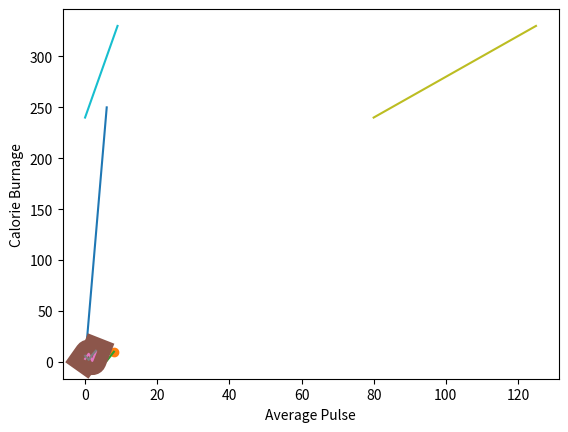

The matplotlib source for this figure: (Note: this script raises an exception after producing the figure.)
import matplotlib.pyplot as plt
import numpy as np


xpoints = np.array([0, 6])
ypoints = np.array([0, 250])
#//------------------------------------------------------------------------------------------------------------------------------------------------------#
#? PUNTOS
plt.plot(xpoints, ypoints)
plt.show()       #show es como un print

# dibujar dos puntos
xpoints = np.array([1, 8])
ypoints = np.array([3, 10])

plt.plot(xpoints, ypoints, 'o')
plt.show()


# lineas con multiples puntos
xpoints = np.array([1, 2, 6, 8])
ypoints = np.array([3, 8, 1, 10])

plt.plot(xpoints, ypoints)
plt.show()


# por defecto
ypoints = np.array([3, 8, 1, 10, 5, 7])

plt.plot(ypoints)
plt.show()

# marcar los puntos
plt.plot(ypoints, marker = '*')

#otras formas de marcar puntos
'''
'o'	Circle	
'*'	Star	
'.'	Point	
','	Pixel	
'x'	X	
'X'	X (filled)	
'+'	Plus	
'P'	Plus (filled)	
's'	Square	
'D'	Diamond	
'd'	Diamond (thin)	
'p'	Pentagon	
'H'	Hexagon	
'h'	Hexagon	
'v'	Triangle Down	
'^'	Triangle Up	
'<'	Triangle Left	
'>'	Triangle Right	
'1'	Tri Down	
'2'	Tri Up	
'3'	Tri Left	
'4'	Tri Right	
'|'	Vline	
'_'
'''

#//------------------------------------------------------------------------------------------------------------------------------------------------------#
#FORMA DE LAS LINEAS


ypoints = np.array([3, 8, 1, 10])

plt.plot(ypoints, 'd:r')
plt.show()

'''

'-'	Solid line	
':'	Dotted line	
'--'	Dashed line	
'-.'	Dashed/dotted line


'''

# color de las lineas
ypoints = np.array([3, 8, 1, 10])

plt.plot(ypoints, color = 'r')
plt.show()

'''
'r'	Red	
'g'	Green	
'b'	Blue	
'c'	Cyan	
'm'	Magenta	
'y'	Yellow	
'k'	Black	
'w'	White
'''


#grosor de las lines
plt.plot(ypoints, linewidth = '20.5')
plt.show()




#dos lines
x1 = np.array([0, 1, 2, 3])
y1 = np.array([3, 8, 1, 10])
x2 = np.array([0, 1, 2, 3])
y2 = np.array([6, 2, 7, 11])

plt.plot(x1, y1, x2, y2)
plt.show()
#//------------------------------------------------------------------------------------------------------------------------------------------------------#
#? LABELS

# poner la etiqueta a los ejes
x = np.array([80, 85, 90, 95, 100, 105, 110, 115, 120, 125])
y = np.array([240, 250, 260, 270, 280, 290, 300, 310, 320, 330])
z = np.array([240, 250, 260, 270, 280, 290, 300, 310, 320, 330])
plt.plot(x, y, z)

plt.xlabel("Average Pulse")
plt.ylabel("Calorie Burnage")
plt.zlabel("whatever Burnage")



#TITULO
plt.title("Sports Watch Data")

# Color y size de los labels
font1 = {'family':'serif','color':'blue','size':20}
font2 = {'family':'serif','color':'darkred','size':15}

#posicion

plt.title("Sports Watch Data", loc = 'left')
plt.xlabel("Average Pulse")
plt.ylabel("Calorie Burnage")
#//------------------------------------------------------------------------------------------------------------------------------------------------------#
#? GRID
#cuadriculado simple
plt.grid()

#un eje
plt.grid(axis = 'y')

#//------------------------------------------------------------------------------------------------------------------------------------------------------#
#?VARIOS GRAFICOS

# con plt.subplot(1, 2, 1) puedo hacer varios graficos al mismo tiempo. 
# #el primer elemento es la file, el segundo la columna, el tercero el orden del grafico


#plot 1:
x = np.array([0, 1, 2, 3])
y = np.array([3, 8, 1, 10])

plt.subplot(1, 2, 1)
plt.plot(x,y)

#plot 2:
x = np.array([0, 1, 2, 3])
y = np.array([10, 20, 30, 40])

plt.subplot(1, 2, 2)
plt.plot(x,y)

plt.show()
#//------------------------------------------------------------------------------------------------------------------------------------------------------
#? scatter: grafico de puntos

x = np.array([2,2,8,1,15,8,12,9,7,3,11,4,7,14,12])
y = np.array([100,105,84,105,90,99,90,95,94,100,79,112,91,80,85])
plt.scatter(x, y, color = '#88c999')

# puntos con tamanios
x = np.array([5,7,8,7,2,17,2,9,4,11,12,9,6])
y = np.array([99,86,87,88,111,86,103,87,94,78,77,85,86])
sizes = np.array([20,50,100,200,500,1000,60,90,10,300,600,800,75])

plt.scatter(x, y, s=sizes, alpha=0.5)

plt.show()
#//------------------------------------------------------------------------------------------------------------------------------------------------------
#? BARS GRAPHICS

#sintaxis basica
x = np.array(["A", "B", "C", "D"])
y = np.array([3, 8, 1, 10])

plt.bar(x,y)
plt.show()

#agregar color
plt.bar(x, y, color = "red")
plt.show()            

#ancho
plt.bar(x, y, width = 0.1)
plt.show()

#alto

plt.barh(x, y, height = 0.1)
plt.show()                                                                                                                                                                                                                                                                                                                                                                                                                                                                                                              


plt.barh(x, y, height = 0.1)

#//------------------------------------------------------------------------------------------------------------------------------------------------------
#? HISTOGRAMA

x = np.random.normal(170, 10, 250)
plt.hist(x)
plt.show() 


#//------------------------------------------------------------------------------------------------------------------------------------------------------
#? PIE GRAPHICS
y = np.array([35, 25, 25, 15])
#TENGO QUE PONERLE LOS PORCENTAJES
plt.pie(y)
plt.show()

#PONERLE LABELS
y = np.array([35, 25, 25, 15])
mylabels = ["Apples", "Bananas", "Cherries", "Dates"]

plt.pie(y, labels = mylabels)
plt.show() 

# ADD A SHADOW
y = np.array([35, 25, 25, 15])
mylabels = ["Apples", "Bananas", "Cherries", "Dates"]
myexplode = [0.2, 0, 0, 0]

plt.pie(y, labels = mylabels, explode = myexplode, shadow = True)
plt.show() 

# ESPECIFICAR UN LUGAR
y = np.array([35, 25, 25, 15])
mylabels = ["Apples", "Bananas", "Cherries", "Dates"]
mycolors = ["black", "hotpink", "b", "#4CAF50"]

plt.pie(y, labels = mylabels, colors = mycolors)
plt.show() 

#ADD A LEGEND
y = np.array([35, 25, 25, 15])
mylabels = ["Apples", "Bananas", "Cherries", "Dates"]

plt.pie(y, labels = mylabels)
plt.legend()
plt.show() 
 #LEGEND WITH TITLE
plt.pie(y, labels = mylabels)
plt.legend(title = "Four Fruits:")















































